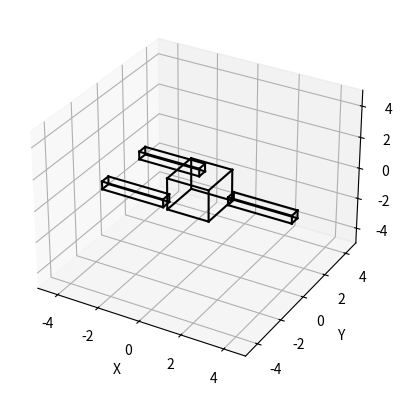

Recreate this plot in Python.
import numpy as np
import matplotlib.pyplot as plt
from mpl_toolkits.mplot3d.art3d import Poly3DCollection

def create_cuboid(center, x_size, y_size, z_size):
    """Create vertices for a cuboid with the given dimensions and center."""
    half_x = x_size / 2
    half_y = y_size / 2
    half_z = z_size / 2
    return np.array([
        [center[0] - half_x, center[1] - half_y, center[2] - half_z],
        [center[0] + half_x, center[1] - half_y, center[2] - half_z],
        [center[0] + half_x, center[1] + half_y, center[2] - half_z],
        [center[0] - half_x, center[1] + half_y, center[2] - half_z],
        [center[0] - half_x, center[1] - half_y, center[2] + half_z],
        [center[0] + half_x, center[1] - half_y, center[2] + half_z],
        [center[0] + half_x, center[1] + half_y, center[2] + half_z],
        [center[0] - half_x, center[1] + half_y, center[2] + half_z]
    ])

def draw_cuboid(ax, vertices):
    """Draw the cuboid given its vertices."""
    edges = [
        [0, 1], [1, 2], [2, 3], [3, 0],  # Bottom square
        [4, 5], [5, 6], [6, 7], [7, 4],  # Top square
        [0, 4], [1, 5], [2, 6], [3, 7]   # Vertical edges
    ]
    for edge in edges:
        points = vertices[edge, :]
        ax.plot(points[:, 0], points[:, 1], points[:, 2], 'k')

def draw_drone(ax):
    """Draw a drone-like cuboid with arms extending from each face."""
    # Central body
    central_body_vertices = create_cuboid([0, 0, 0], 2, 2, 2)

    # Draw the central body
    draw_cuboid(ax, central_body_vertices)
    
    # Arms extending from each face of the central body
    arm_length = 3
    arm_width = 0.5
    
    arm_offsets = [
        [-1.5, -1, 0],   # Top face
        [2, 0, 0],  # Bottom face

        [-1.5, 1, 0],  # Bottom face

    ]
    
    for offset in arm_offsets:
        arm_center = np.array(offset) * (arm_length / 2)
        arm_vertices = create_cuboid(arm_center, arm_length, arm_width, arm_width)
        draw_cuboid(ax, arm_vertices)

def get_drone(ax):
    central_body_vertices = create_cuboid([0, 0, 0], 2, 2, 2)

    # Draw the central body
    draw_cuboid(ax, central_body_vertices)
    
    # Arms extending from each face of the central body
    arm_length = 8
    arm_width = 2
    
    arm_offsets = [
        [-1.5, -1, 0],   # Top face
      #  [6, 0, 0],  # Bottom face

        [-1.5, 1, 0],  # Bottom face

    ]
    arm_vertices_list = []
    for offset in arm_offsets:
        arm_center = np.array(offset) * (arm_length / 2)
        arm_vertices = create_cuboid(arm_center, arm_length, arm_width, arm_width)
        arm_vertices_list.append(arm_vertices)
    return arm_vertices_list

def main():
    # Plotting the drone
    fig = plt.figure()
    ax = fig.add_subplot(111, projection='3d')
    draw_drone(ax)

    # Set the limits and labels
    ax.set_xlim([-5, 5])
    ax.set_ylim([-5, 5])
    ax.set_zlim([-5, 5])
    ax.set_xlabel('X')
    ax.set_ylabel('Y')
    ax.set_zlabel('Z')

    plt.show()

if __name__ == "__main__":
    main()